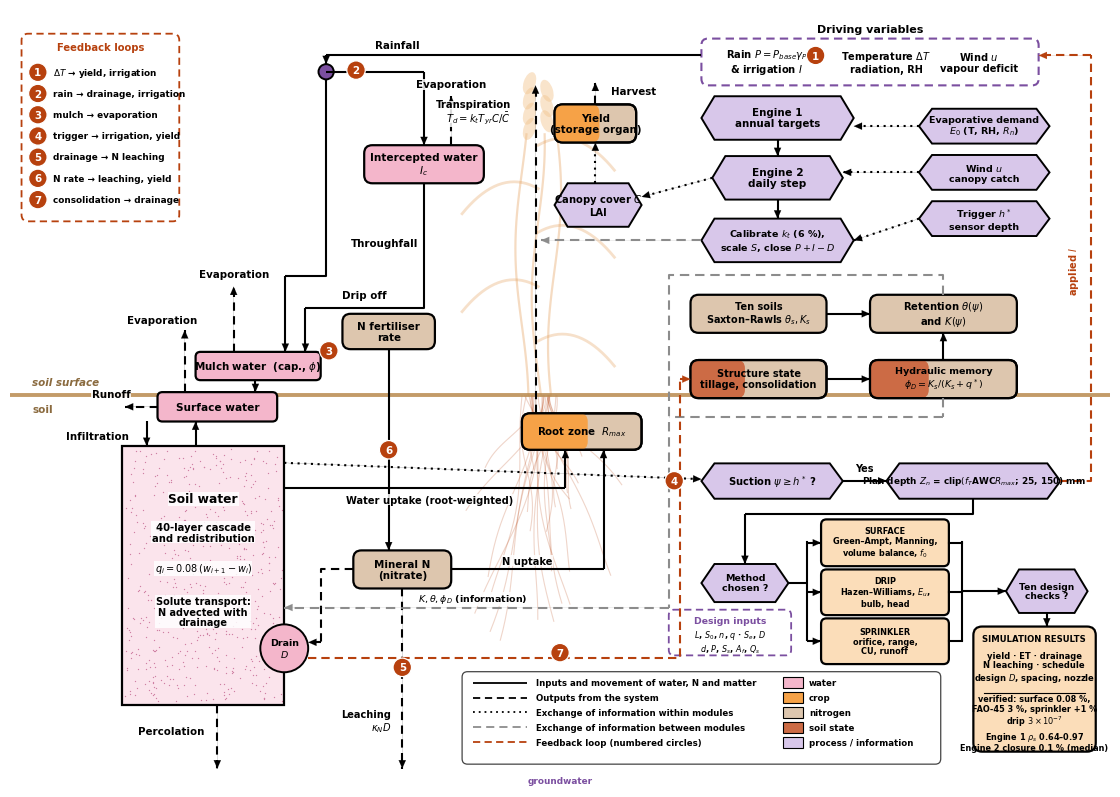

Python code for this plot: (Note: this script raises an exception after producing the figure.)
import numpy as np, matplotlib; matplotlib.use('Agg')
import matplotlib.pyplot as plt
from matplotlib import patches
plt.rcParams.update({'font.family':'Carlito','mathtext.fontset':'custom','mathtext.rm':'Carlito','mathtext.it':'Carlito:italic','mathtext.bf':'Carlito:bold','mathtext.fallback':'stixsans'})
FG=__import__('os').environ.get('SWAFL_MS','.')+'/fig/'
W,H=200,143
fig=plt.figure(figsize=(11,11*H/W),facecolor='white'); ax=fig.add_axes([0,0,1,1]); ax.set_xlim(0,W); ax.set_ylim(0,H); ax.axis('off')
BLK='#000000'; GRY='#8c8c8c'; RED='#B7410E'
WAT='#F4B6CB'; GRN='#F6A247'; BEI='#DDC6AE'; OCH='#CC6B45'; HEX='#D8C7EA'; LG='#FBDDB9'
FS=8.0; LW=1.5
# ---------------- faint crop and root illustration (as in the Daisy schematic)
rng=np.random.default_rng(3)
pass
for dx,ph in [(-3,0),(0,1),(3,2)]:
    ys=np.linspace(72,120,40); xs=96+dx+1.2*np.sin(ys/9+ph)
    ax.plot(xs,ys,color='#E39A52',lw=1.6,alpha=0.35,zorder=0.4)
for yl,sd in [(82,1),(92,-1),(102,1),(110,-1),(118,1)]:
    t=np.linspace(0,1,20); ax.plot(96+sd*(t*14),yl+8*t-14*t**2*0.9,color='#E39A52',lw=2.0,alpha=0.30,zorder=0.4)
for i in range(7):
    ax.add_patch(patches.Ellipse((96+(i%2*2-1)*1.6,121+i*1.4),2.2,4.2,angle=(i%2*2-1)*18,fc='#F2C48D',ec='none',alpha=0.45,zorder=0.4))
for k in range(26):
    x0=96+rng.uniform(-3,3); t=np.linspace(0,1,25); L=rng.uniform(10,48); sd=rng.uniform(-1,1)
    ax.plot(x0+sd*14*t**1.3+np.sin(t*6+k)*0.9,72-L*t,color='#B7410E',lw=0.8,alpha=0.22,zorder=0.4)
# ---------------- clear demarcation of the soil (white background kept)
ax.set_xlim(0,W); ax.set_ylim(0,H)
ax.plot([-5,205],[72,72],color='#B98A4E',lw=2.8,alpha=0.85,zorder=0.5,solid_capstyle='butt')
ax.text(3,74.4,'soil surface',fontsize=7.5,ha='left',va='center',color='#8A6A3E',fontweight='bold',style='italic',zorder=0.6)
ax.text(3,69.4,'soil',fontsize=7.5,ha='left',va='center',color='#8A6A3E',fontweight='bold',zorder=0.6)
# ---------------- primitives
def txt(x,y,s,fs=FS,ha='center',va='center',c=BLK,**k): ax.text(x,y,s,fontsize=fs,ha=ha,va=va,fontweight='bold',color=c,zorder=8,linespacing=1.12,**k)
def sbox(x0,y0,x1,y1,s,fc=WAT,fs=FS,two=None,r=1.5,lw=1.6,ec=BLK,ls='-'):
    ax.add_patch(patches.FancyBboxPatch((x0,y0),x1-x0,y1-y0,boxstyle=f'round,pad=0,rounding_size={r}',fc=fc,ec=ec,lw=lw,ls=ls,zorder=3))
    if two:
        ax.add_patch(patches.FancyBboxPatch((x0,y0),(x1-x0)*two[0],y1-y0,boxstyle=f'round,pad=0,rounding_size={r}',fc=two[1],ec='none',zorder=3.2))
        ax.add_patch(patches.FancyBboxPatch((x0,y0),x1-x0,y1-y0,boxstyle=f'round,pad=0,rounding_size={r}',fc='none',ec=ec,lw=lw,zorder=3.4))
    txt((x0+x1)/2,(y0+y1)/2,s,fs)
def hexa(x0,y0,x1,y1,s,fc=HEX,fs=FS-0.4):
    d=min(2.4,(y1-y0)/2)
    pts=[(x0,(y0+y1)/2),(x0+d,y1),(x1-d,y1),(x1,(y0+y1)/2),(x1-d,y0),(x0+d,y0)]
    ax.add_patch(patches.Polygon(pts,closed=True,fc=fc,ec=BLK,lw=1.4,zorder=3)); txt((x0+x1)/2,(y0+y1)/2,s,fs)
def circ(x,y,r,s='',fc=WAT,fs=FS):
    ax.add_patch(patches.Circle((x,y),r,fc=fc,ec=BLK,lw=1.4,zorder=3)); 
    if s: txt(x,y,s,fs)
def flow(pts,kind='solid',lw=LW,ms=9,head=True):
    col={'solid':BLK,'out':BLK,'info':BLK,'grey':GRY,'greyd':GRY,'loop':RED}[kind]
    ls={'solid':'-','out':(0,(4,2.6)),'info':(0,(1,2.2)),'grey':'-','greyd':(0,(4.5,2.8)),'loop':(0,(4,2.4))}[kind]
    xs=[p[0] for p in pts]; ys=[p[1] for p in pts]
    ax.plot(xs[:-1] if len(pts)>2 else [xs[0],xs[1]],ys[:-1] if len(pts)>2 else [ys[0],ys[1]],color=col,lw=lw,ls=ls,zorder=6,solid_capstyle='butt') if True else None
    if len(pts)>2: ax.plot(xs[-2:],ys[-2:],color=col,lw=lw,ls=ls,zorder=6,solid_capstyle='butt')
    if head:
        (x1,y1),(x2,y2)=pts[-2],pts[-1]
        ax.annotate('',xy=(x2,y2),xytext=(x1,y1),arrowprops=dict(arrowstyle='-|>,head_width=0.22,head_length=0.5',color=col,lw=0.1,shrinkA=0,shrinkB=0,mutation_scale=ms*1.3),zorder=7)
def dot(x,y,n):
    ax.add_patch(patches.Circle((x,y),1.7,fc=RED,ec='white',lw=0.9,zorder=9)); ax.text(x,y-0.05,str(n),fontsize=7.4,color='white',ha='center',va='center',zorder=10,fontweight='bold')
def lab(x,y,s,fs=FS-0.6,ha='center',c=BLK,**k): ax.text(x,y,s,fontsize=fs,ha=ha,va='center',fontweight='bold',color=c,zorder=8,linespacing=1.1,bbox=dict(fc='white',ec='none',pad=0.4,alpha=0.85),**k)
# ================= DRIVING VARIABLES (dashed box, as Daisy)
ax.add_patch(patches.FancyBboxPatch((126,129),62,8.6,boxstyle='round,pad=0,rounding_size=1.2',fc='white',ec='#7B4FA0',lw=1.5,ls=(0,(4,2.5)),zorder=3))
txt(157,139.3,'Driving variables',FS)
txt(138,133.3,'Rain $P=P_{base}\\gamma_P$\n& irrigation $I$',FS-0.8); txt(160,133.3,'Temperature $\\Delta T$\nradiation, RH',FS-1.0); txt(177,133.3,'Wind $u$\nvapour deficit',FS-0.9)
# rain node and water cascade (blue = water)
circ(57,131.5,1.4,fc='#7B4FA0')
flow([(126,134.5),(57,134.5),(57,132.9)])
lab(70,136.3,'Rainfall',c=BLK)
# intercepted water
sbox(64,111,86,118,'Intercepted water\n$I_c$',fs=FS-0.4)
flow([(57,131.5),(75,131.5),(75,118)]) ; 
flow([(75,111),(75,88),(53.2,88),(53.2,80)]); lab(64,90.5,'Drip off',fs=FS-0.6)
flow([(57,130),(57,94),(49.5,94),(49.5,80)]); lab(61.5,100,'Throughfall',fs=FS-0.6,ha='left')
flow([(80,118),(80,127)],'out'); lab(80,129.2,'Evaporation')
# mulch (litter water)
sbox(33,74.8,56,80,'Mulch water  (cap., $\\phi$)',fs=FS-0.6,r=0.9)
flow([(40,80),(40,92)],'out'); lab(40,94.2,'Evaporation')
# surface water
sbox(26,67.2,48,72.6,'Surface water',fs=FS-0.4,r=0.9)
flow([(44,74.8),(44,72.6)]); lab(52.5,73.6,'Percolation',ha='left',fs=FS-1.4) if False else None
flow([(31,72.6),(31,84)],'out'); lab(26.8,85.8,'Evaporation')
flow([(26,69.9),(20,69.9)],'out'); lab(17.5,72.2,'Runoff')
# soil water column (stippled)
ax.add_patch(patches.Rectangle((19.5,15),29.8,47.7,fc='#FBE4EC',ec='none',zorder=2))
_r=np.random.default_rng(7); ax.scatter(_r.uniform(20,49,520),_r.uniform(15.6,62.2,520),s=0.9,color='#D07FA3',zorder=2.2,lw=0)
ax.add_patch(patches.Rectangle((19.5,15),29.8,47.7,fc='none',ec=BLK,lw=1.6,zorder=3))
lab(34.4,53,'Soil water',fs=FS+0.8); lab(34.4,46.8,'40-layer cascade\nand redistribution',fs=FS-0.8); lab(34.4,40.2,'$q_i=0.08\\,(w_{i+1}-w_i)$',fs=FS-1.0)
lab(34.4,32.2,'Solute transport:\nN advected with\ndrainage',fs=FS-1.0)
flow([(24,67.2),(24,62.7)]); lab(15,64.5,'Infiltration',ha='center')
flow([(33,62.7),(33,67.2)]); lab(41.6,65.0,'Soil evaporation $E_d$',ha='left',fs=FS-1.0) if False else None
circ(49.3,25.5,4.4,'Drain\n$D$',fs=FS-1.2)
flow([(37,15),(37,3.4)],'out'); lab(28.5,10.2,'Percolation',fs=FS-0.6)
# groundwater strip
ax.add_patch(patches.Rectangle((-3,0),206,2.4,fc='white',ec='none',hatch='//////',zorder=1)); ax.add_patch(patches.Rectangle((-3,0),206,2.4,fc='none',ec='#C77AA0',lw=0.0,zorder=1))
ax.add_patch(patches.Rectangle((-3,0),206,2.4,fc=(0.78,0.48,0.63,0.25),ec='none',zorder=0.9))
lab(100,1.2,'groundwater',fs=FS-1.6,c='#7B4FA0')
# ================= CROP (green = crop; two-tone = C + N)
sbox(99,118.5,114,125.5,'Yield\n(storage organ)',fc=BEI,two=(0.55,GRN),fs=FS-0.6)
flow([(106.5,125.5),(106.5,129.5)],'out'); lab(113.5,128,'Harvest')
hexa(99,103,115,111,'Canopy cover $C$\nLAI',fs=FS-0.8)
sbox(93,62,115,68.7,'Root zone  $R_{max}$',fc=BEI,two=(0.55,GRN),fs=FS-0.6)
flow([(95.5,68.7),(95.5,129)],'out'); lab(91,124,'Transpiration\n$T_d=k_t T_{yr}C/\\bar C$',ha='right',fs=FS-0.8)
flow([(49.3,55),(101,55),(101,62)]); lab(76,52.8,'Water uptake (root-weighted)',fs=FS-0.9)
flow([(106.5,111),(106.5,118.5)],'info')
# nitrogen (beige)
sbox(62,36.5,80,43.5,'Mineral N\n(nitrate)',fc=BEI,fs=FS-0.6)
sbox(60,80.5,77,87,'N fertiliser\nrate',fc=BEI,fs=FS-0.6)
flow([(68.5,80.5),(68.5,43.5)]); lab(72.4,76.8,'Fertilisation',ha='left',fs=FS-0.9) if False else None
flow([(80,40),(108,40),(108,62)]); lab(94,41.6,'N uptake',fs=FS-0.9)
flow([(71,36.5),(71,3.4)],'out'); lab(69,12,'Leaching\n$\\kappa_N D$',ha='right',fs=FS-0.9)
flow([(62,40),(56.0,40),(56.0,26.6),(53.7,26.6)],'out')
# ================= ENGINES / INFORMATION (hexagons, as Photosynthesis block)
hexa(128,108,152,116,'Engine 2\ndaily step',fs=FS-0.4)
hexa(126,119,154,127,'Engine 1\nannual targets',fs=FS-0.6)
hexa(126,96.5,154,104.5,'Calibrate $k_t$ (6 %),\nscale $S$, close $P+I-D$',fs=FS-1.2)
flow([(140,119),(140,116)]); flow([(140,108),(140,104.5)],'solid')
for yy,s in [(121.5,'Evaporative demand\n$E_0$ (T, RH, $R_n$)'),(113,'Wind $u$\ncanopy catch'),(104.5,'Trigger $h^*$\nsensor depth')]:
    hexa(166,yy-3.2,190,yy+3.2,s,fs=FS-1.2); flow([(166,yy),(152.8 if yy!=121.5 else 154.5,yy if yy==113 else yy)],'info',head=True) if False else None
flow([(166,121.5),(154,121.5)],'info') ; flow([(166,113),(152,113)],'info'); flow([(166,104.5),(154,100.5)],'info')
flow([(128,112),(115,108.5)],'info'); lab(121.5,112.8,'$c$, $E_0$',fs=FS-1.2) if False else None
flow([(126,100.5),(96.5,100.5)],'greyd')
# ================= SOIL STATE (ochre = soil structure / hydraulics)
sbox(124,83.5,149,90.5,'Ten soils\nSaxton–Rawls $\\theta_s,K_s$',fc=BEI,fs=FS-1.0)
sbox(157,83.5,184,90.5,'Retention $\\theta(\\psi)$\nand $K(\\psi)$',fc=OCH,two=(0.35,BEI),fs=FS-0.8) if False else sbox(157,83.5,184,90.5,'Retention $\\theta(\\psi)$\nand $K(\\psi)$',fc=BEI,fs=FS-0.8)
sbox(124,71.5,149,78.5,'Structure state\ntillage, consolidation',fc=BEI,two=(0.4,OCH),fs=FS-1.0)
sbox(157,71.5,184,78.5,'Hydraulic memory\n$\\phi_D=K_s/(K_s+q^*)$',fc=BEI,two=(0.4,OCH),fs=FS-1.2)
flow([(149,87),(157,87)]); flow([(149,75),(157,75)]); flow([(170.5,78.5),(170.5,83.5)])
flow([(170.5,90.5),(170.5,94.2),(120,94.2),(120,33),(49.3,33)],'greyd'); 
flow([(170.5,71.5),(170.5,68),(120,68)],'greyd',head=False)
lab(84,34.6,'$K,\\theta,\\phi_D$ (information)',fs=FS-1.2)
# ================= IRRIGATION CONTROL AND DESIGN
hexa(126,53,152,59.5,'Suction $\\psi\\geq h^*$ ?',fs=FS-0.8)
hexa(160,53,192,59.5,'Plan depth $Z_n$ = clip$(f_T$AWC$R_{max}$; 25, 150) mm',fs=FS-1.6)
flow([(49.3,59.6),(126,56.6)],'info'); lab(68,60.9,'suction at sensor depth',fs=FS-1.2) if False else None
flow([(152,56.3),(160,56.3)]); lab(156,58.6,'Yes',fs=FS-1.0)
flow([(192,56.3),(197.6,56.3),(197.6,134.5),(188,134.5)],'loop'); lab(194.5,95,'applied $I$',fs=FS-0.9,c=RED,rotation=90)
hexa(126,34,142,41,'Method\nchosen ?',fs=FS-1.2)
flow([(176,53),(176,50.2),(134,50.2),(134,41)])
SB=[(40.6,49.2,'SURFACE  Green–Ampt, Manning,\nvolume balance, $f_0$'),(31.6,40.0,'DRIP  Hazen–Williams, $E_u$,\nbulb, head'),(22.6,31.0,'SPRINKLER  orifice, range,\nCU, runoff')]
for (y0,y1,s) in SB:
    sbox(148,y0,171.5,y1,s.replace('  ','\n',1),fc=LG,fs=FS-2.1,r=1.0); flow([(145.5,(y0+y1)/2),(148,(y0+y1)/2)])
ax.plot([145.5,145.5],[27,45],color=BLK,lw=LW,zorder=6); flow([(142,37.5),(145.5,37.5)],head=False)
ax.plot([174,174],[27,45],color=BLK,lw=LW,zorder=6)
for (y0,y1,s) in SB: ax.plot([171.5,174],[(y0+y1)/2]*2,color=BLK,lw=LW,zorder=6)
flow([(174,36),(182,36)])
hexa(182,32,197,40,'Ten design\nchecks ?',fs=FS-1.4)
flow([(189.5,32),(189.5,29.5)])
sbox(176,6.5,198.5,29.5,'',fc=LG,r=1.6)
txt(187.2,27.3,'SIMULATION RESULTS',FS-1.9)
txt(187.2,22.0,'yield · ET · drainage\nN leaching · schedule\ndesign $D$, spacing, nozzle',FS-2.0)
ax.plot([178,196.5],[17.2,17.2],color=BLK,lw=0.8,zorder=6)
txt(187.2,11.7,'verified: surface 0.08 %,\nFAO-45 3 %, sprinkler +1 %\ndrip $3\\times10^{-7}$\nEngine 1 $\\rho_s$ 0.64–0.97\nEngine 2 closure 0.1 % (median)',FS-2.1)
# design-input chip
ax.add_patch(patches.FancyBboxPatch((120,24.2),22.5,8.4,boxstyle='round,pad=0,rounding_size=1.0',fc='white',ec='#7B4FA0',lw=1.3,ls=(0,(4,2.5)),zorder=3))
txt(131.2,30.6,'Design inputs',FS-1.3,c='#7B4FA0'); txt(131.2,26.7,'$L$, $S_0$, $n$, $q$ · $S_e$, $D$\n$d$, $P$, $S_s$, $A_f$, $Q_s$',FS-2.2)
# ================= STRUCTURE FEEDBACK (red) and loops
flow([(53.7,23.8),(122,23.8),(122,75),(124,75)],'loop')
# ================= LOOP LIST (extra feature)
ax.add_patch(patches.FancyBboxPatch((1,104),29,34.5,boxstyle='round,pad=0,rounding_size=1.2',fc='white',ec=RED,lw=1.3,ls=(0,(4,2.5)),zorder=3))
txt(15.5,136,'Feedback loops',FS-0.8,c=RED)
LP=['$\\Delta T$ → yield, irrigation','rain → drainage, irrigation','mulch → evaporation','trigger → irrigation, yield','drainage → N leaching','N rate → leaching, yield','consolidation → drainage']
for i,t in enumerate(LP):
    y=131.4-i*3.9; dot(4.0,y,i+1); ax.text(6.8,y,t,fontsize=FS-1.6,ha='left',va='center',fontweight='bold',zorder=8)
dot(147,134.5,1); dot(62.5,131.8,2); dot(57.5,80.2,3); dot(121,56.3,4); dot(71,22,5); dot(68.5,62,6); dot(100,24.7,7)
# ================= LEGEND (as Daisy, extended)
ax.add_patch(patches.FancyBboxPatch((82,4.2),88,17,boxstyle='round,pad=0,rounding_size=1.0',fc='white',ec='#444444',lw=0.9,zorder=3))
items=[('solid','Inputs and movement of water, N and matter'),('out','Outputs from the system'),('info','Exchange of information within modules'),('greyd','Exchange of information between modules'),('loop','Feedback loop (numbered circles)')]
for i,(k,t) in enumerate(items):
    y=19.2-i*2.75; flow([(84,y),(94,y)],k,head=False,lw=1.3); ax.text(95.5,y,t,fontsize=FS-1.8,ha='left',va='center',fontweight='bold',zorder=8)
for j,(c,t) in enumerate([(WAT,'water'),(GRN,'crop'),(BEI,'nitrogen'),(OCH,'soil state'),(HEX,'process / information')]):
    y=19.2-j*2.75; ax.add_patch(patches.Rectangle((141,y-0.95),3.6,1.9,fc=c,ec=BLK,lw=0.8,zorder=6)); ax.text(145.8,y,t,fontsize=FS-1.8,ha='left',va='center',fontweight='bold',zorder=8)
ex=(H*297/210-W)/2; ax.set_xlim(-ex,W+ex); fig.set_size_inches(11,11*210/297)
fig.savefig(FG+'p3/fig01_architecture.png',dpi=420,facecolor='white'); fig.savefig(FG+'p3/fig01_architecture.pdf',facecolor='white')
print('ok')
